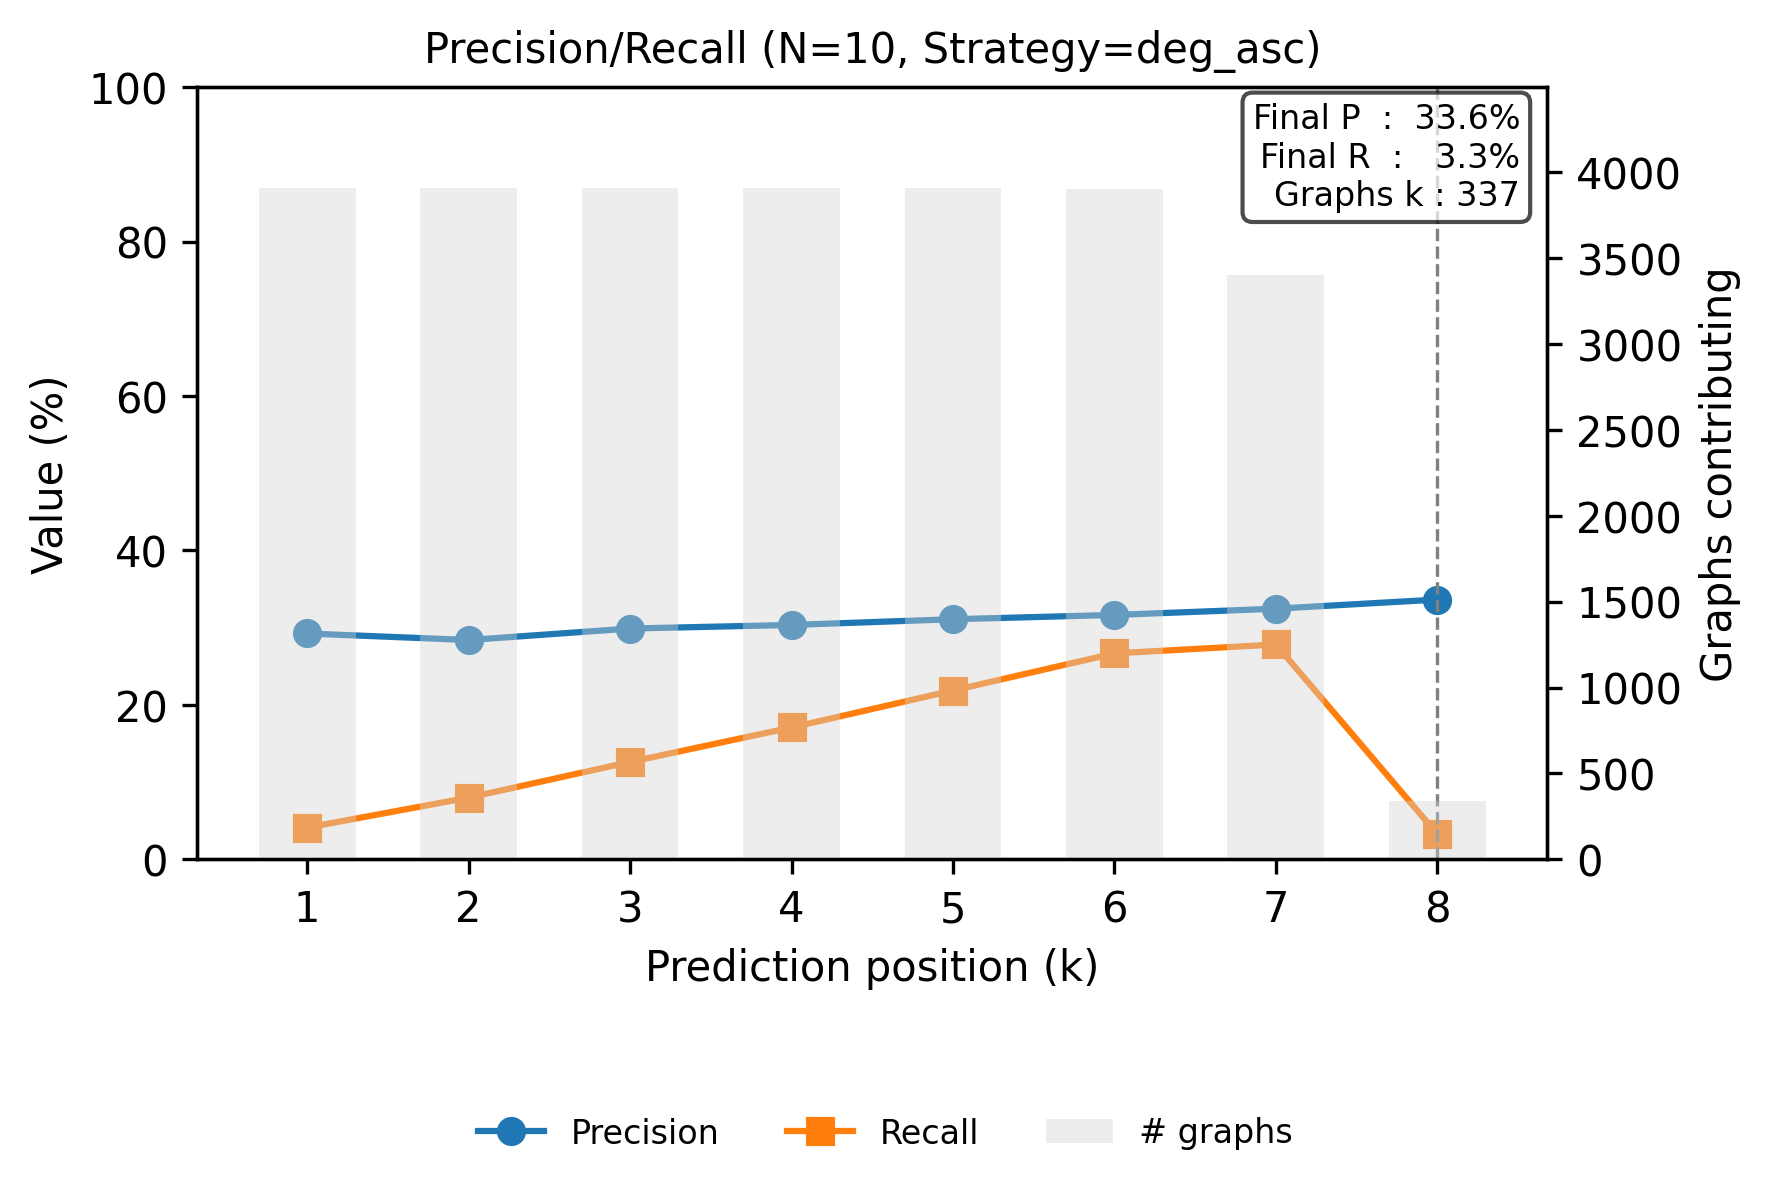

Source data for this figure (header and first rows):
step, precision, recall
0, 0.2925, 0.04113
1, 0.284, 0.07989
2, 0.2989, 0.1261
3, 0.3035, 0.1708
4, 0.311, 0.2186
5, 0.3165, 0.2667
6, 0.3246, 0.2782
7, 0.3364, 0.03264
